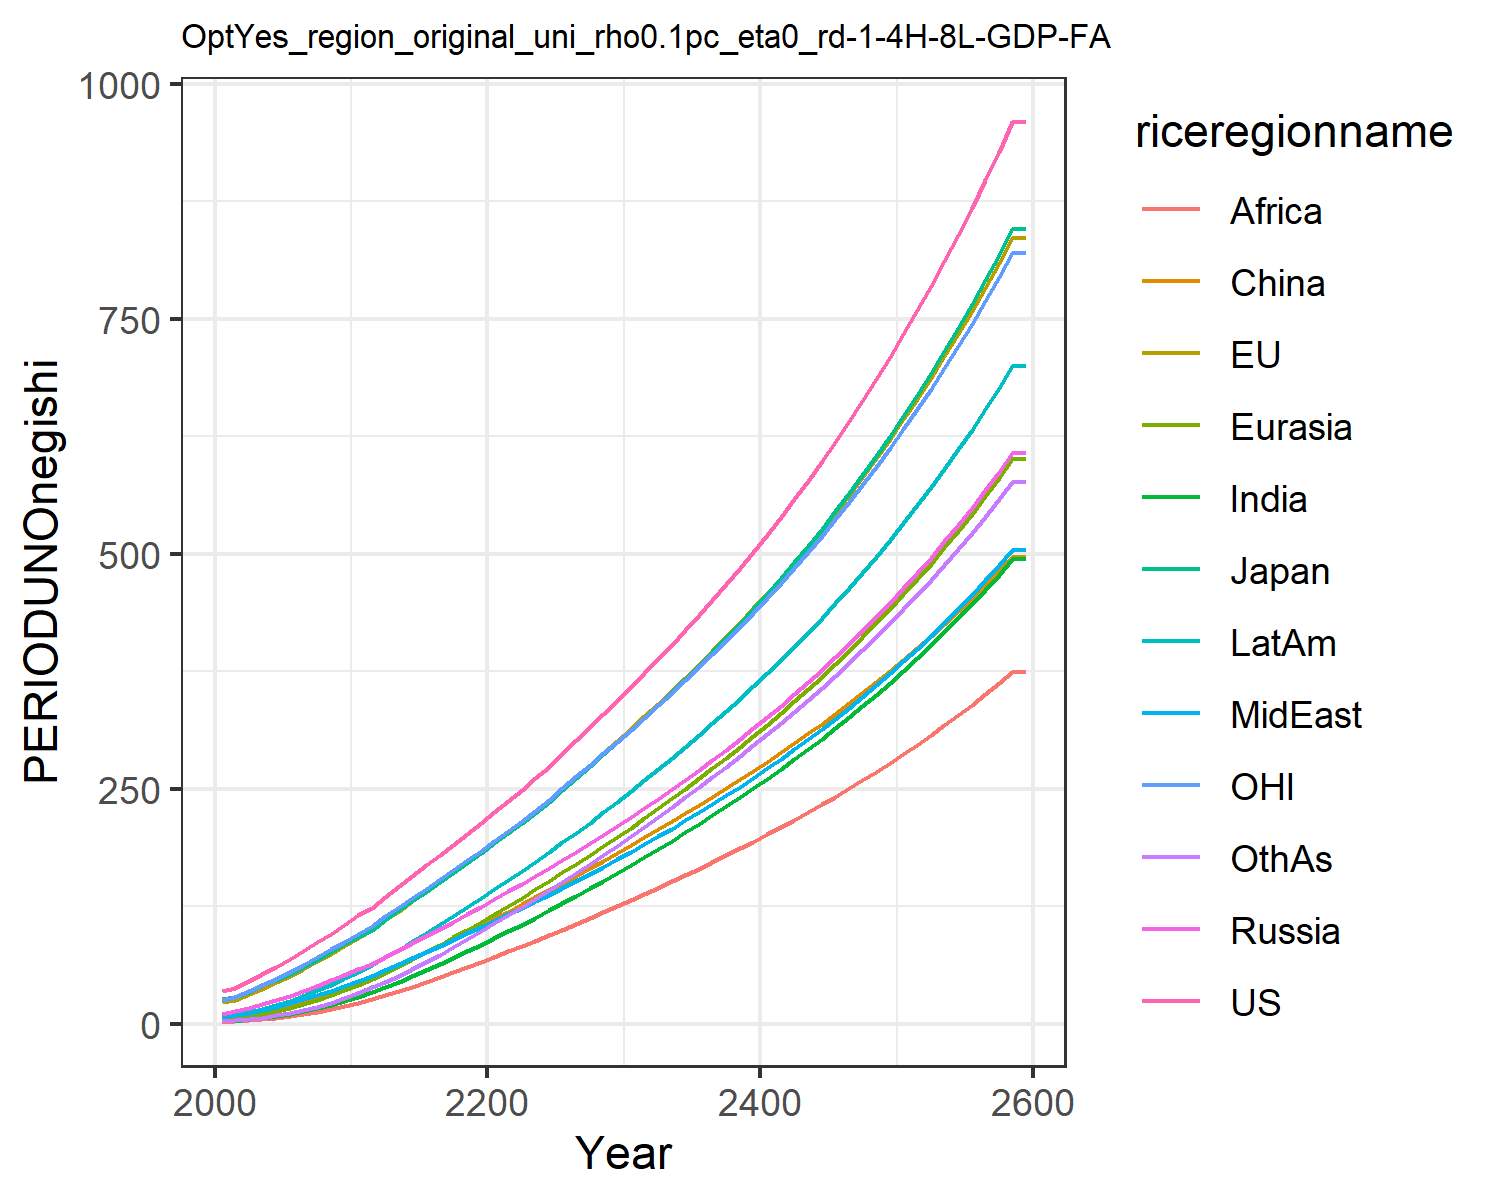

Values plotted in this chart, from the file beside it:
35.27655418834756, 22.921925291628057, 26.678620700015504, 10.586257762504443, 5.1638149164606455, 3.6244810886730163, 2.5649188229528823, 7.243077293775763, 2.1909548557045397, 7.264255226616376, 25.15874295294021, 3.1158342029624206
38.38, 25.59, 28.2, 13.56, 6.068, 7.149, 3.474, 9.105, 2.716, 9.408, 28.57, 3.566
45.44, 31.18, 34.07, 17.19, 8.199, 9.552, 4.741, 11.75, 3.65, 12.47, 34.46, 4.91
53.01, 37.33, 40.78, 21.09, 10.73, 12.37, 6.317, 14.74, 4.816, 16.04, 41.01, 6.63
60.93, 43.94, 46.16, 25.34, 13.72, 15.62, 8.303, 18.18, 6.336, 20.15, 47.97, 8.831
69.26, 51.05, 52.92, 30.03, 17.2, 19.28, 10.69, 21.93, 8.176, 24.76, 55.36, 11.51
77.84, 58.57, 60.48, 35.18, 21.2, 23.43, 13.47, 25.97, 10.28, 29.89, 63.05, 14.65
86.69, 66.47, 68.36, 40.67, 25.68, 28, 16.68, 30.32, 12.72, 35.53, 71.06, 18.31
95.8, 74.73, 76.56, 46.49, 30.64, 32.99, 20.32, 34.97, 15.49, 41.65, 79.38, 22.48
105.3, 82.89, 84.4, 52.09, 35.83, 38.07, 24.38, 40.24, 18.79, 48.21, 87.48, 27.25
115.5, 91.43, 92.64, 57.93, 41.41, 43.29, 28.85, 45.97, 22.45, 55.3, 95.91, 32.47
123.5, 99.59, 100.2, 63.81, 47.32, 49.76, 33.68, 51, 26.36, 62.18, 104, 38.61
135.3, 109.9, 110.6, 71.23, 54.2, 55.89, 39.06, 57.26, 30.5, 70.53, 114.3, 44.72
146.6, 120.1, 120.7, 78.6, 61.32, 62.31, 44.75, 63.54, 34.93, 79.02, 124.2, 51.32
157.6, 130.1, 130.6, 86.01, 68.69, 68.99, 50.75, 69.88, 39.61, 87.69, 134.1, 58.34
168.5, 140.2, 140.6, 93.49, 76.29, 75.86, 57.02, 76.32, 44.52, 96.57, 143.9, 65.74
179.4, 150.4, 150.6, 101.1, 84.08, 82.91, 63.54, 82.86, 49.63, 105.6, 153.8, 73.48
190.5, 160.7, 160.6, 108.8, 92.08, 90.09, 70.27, 89.51, 54.93, 114.9, 163.9, 81.5
201.7, 171.2, 170.9, 116.6, 100.2, 97.36, 77.18, 96.26, 60.39, 124.3, 174, 89.78
213.1, 181.8, 181.4, 124.5, 108.6, 104.7, 84.26, 103.1, 65.99, 134, 184.3, 98.29
224.8, 192.5, 191.9, 132.6, 117, 112.1, 91.28, 109.8, 71.53, 143.4, 194.8, 106.8
236.7, 203.4, 202.6, 140.8, 125.5, 119.4, 98.28, 116.4, 77.05, 152.9, 205.3, 115.2
248.7, 214.4, 213.4, 149.1, 134.1, 126.9, 105.5, 123.2, 82.53, 162.6, 216, 124
261, 225.6, 224.5, 157.5, 143, 134.5, 113, 130.2, 88.23, 172.6, 226.9, 132.9
273.5, 237, 235.8, 165.9, 151.9, 142.2, 120.6, 137.4, 94.1, 182.7, 238, 142.1
287.8, 250.1, 248.8, 174.5, 161.1, 149.9, 128.3, 144.6, 100.1, 193, 250.7, 151.3
301.9, 262.9, 261.5, 183.2, 170.3, 157.7, 136.2, 152, 106.2, 203.5, 263.2, 160.7
315.9, 275.5, 274.1, 192.1, 179.7, 165.6, 144.1, 159.5, 112.3, 214.1, 275.5, 170.2
329.8, 288.1, 286.7, 201.1, 189.2, 173.5, 152.2, 167.1, 118.6, 224.9, 287.8, 179.8
343.8, 300.8, 299.3, 210.2, 198.8, 181.5, 160.4, 174.8, 124.9, 235.8, 300, 189.6
358.2, 313.8, 312.3, 219.7, 208.8, 189.8, 168.8, 182.8, 131.4, 247.2, 312.7, 199.6
373.1, 327.2, 325.8, 229.5, 219, 198.4, 177.5, 191, 138, 258.9, 325.7, 209.8
388, 340.7, 339.2, 239.4, 229.3, 206.9, 186.2, 199.3, 144.7, 270.6, 338.8, 220.1
403.2, 354.3, 352.9, 249.4, 239.7, 215.5, 195, 207.7, 151.4, 282.5, 352, 230.5
418.7, 368.1, 366.8, 259.6, 250.3, 224.1, 203.9, 216.3, 158.2, 294.6, 365.5, 241
434.6, 382.2, 381, 270, 261, 232.9, 212.9, 225, 165.1, 306.9, 379.2, 251.7
450.9, 396.6, 395.5, 280.7, 272, 241.8, 222.1, 233.9, 172.1, 319.5, 393.2, 262.5
467.6, 411.3, 410.4, 291.6, 283.2, 250.8, 231.5, 243, 179.3, 332.4, 407.5, 273.6
484.7, 426.4, 425.6, 302.7, 294.7, 260.1, 241.1, 252.4, 186.5, 345.5, 422.2, 284.8
502.3, 441.9, 441.3, 314.2, 306.4, 269.4, 250.9, 261.9, 193.9, 358.9, 437.3, 296.3
520.4, 457.8, 457.4, 325.9, 318.3, 279, 260.9, 271.7, 201.5, 372.7, 452.7, 308
539.1, 474.1, 474, 338, 330.6, 288.8, 271.1, 281.7, 209.2, 386.9, 468.6, 319.9
558.2, 490.8, 491, 350.4, 343.2, 298.8, 281.6, 292.1, 217, 401.4, 484.9, 332.1
578, 508, 508.5, 363.1, 356.1, 309, 292.3, 302.6, 225.1, 416.2, 501.7, 344.6
598.3, 525.7, 526.5, 376.2, 369.3, 319.4, 303.3, 313.5, 233.3, 431.5, 518.9, 357.4
619.2, 543.9, 545.1, 389.7, 382.9, 330.1, 314.6, 324.7, 241.7, 447.2, 536.6, 370.5
640.8, 562.6, 564.2, 403.6, 396.9, 341, 326.2, 336.2, 250.4, 463.4, 554.8, 383.9
663.1, 581.8, 583.9, 417.9, 411.3, 352.2, 338.1, 348, 259.2, 480, 573.5, 397.7
686, 601.7, 604.3, 432.6, 426.1, 363.7, 350.3, 360.2, 268.3, 497.1, 592.8, 411.8
709.6, 622.1, 625.2, 447.7, 441.3, 375.4, 362.9, 372.7, 277.6, 514.7, 612.6, 426.3
734, 643.1, 646.8, 463.4, 456.9, 387.5, 375.8, 385.6, 287.2, 532.8, 633.1, 441.2
759.2, 664.7, 669, 479.5, 473, 399.9, 389.1, 398.9, 297, 551.5, 654.1, 456.5
785.1, 687, 692, 496.1, 489.6, 412.6, 402.8, 412.6, 307.2, 570.8, 675.8, 472.2
811.9, 710, 715.7, 513.2, 506.8, 425.6, 416.9, 426.8, 317.5, 590.6, 698.2, 488.4
839.5, 733.7, 740.1, 530.9, 524.4, 439, 431.4, 441.3, 328.2, 611.1, 721.2, 505
868.1, 758.1, 765.3, 549.1, 542.6, 452.8, 446.4, 456.3, 339.2, 632.2, 744.9, 522.1
897.5, 783.2, 791.3, 567.9, 561.3, 466.9, 461.8, 471.8, 350.5, 653.9, 769.3, 539.7
927.9, 809.2, 818.2, 587.3, 580.7, 481.4, 477.7, 487.8, 362.1, 676.4, 794.5, 557.8
959.3, 835.9, 845.9, 607.3, 600.6, 496.3, 494, 504.2, 374.1, 699.5, 820.5, 576.5
959.3, 835.9, 845.9, 607.3, 600.6, 496.3, 494, 504.2, 374.1, 699.5, 820.5, 576.5
